Run: headless pygame with SDL's dummy video driver; simulated clock (each Clock.tick advances the game by its frame time, no real sleeping); random seed 0; keys injected as events and as key.get_pressed() state; no mouse input.
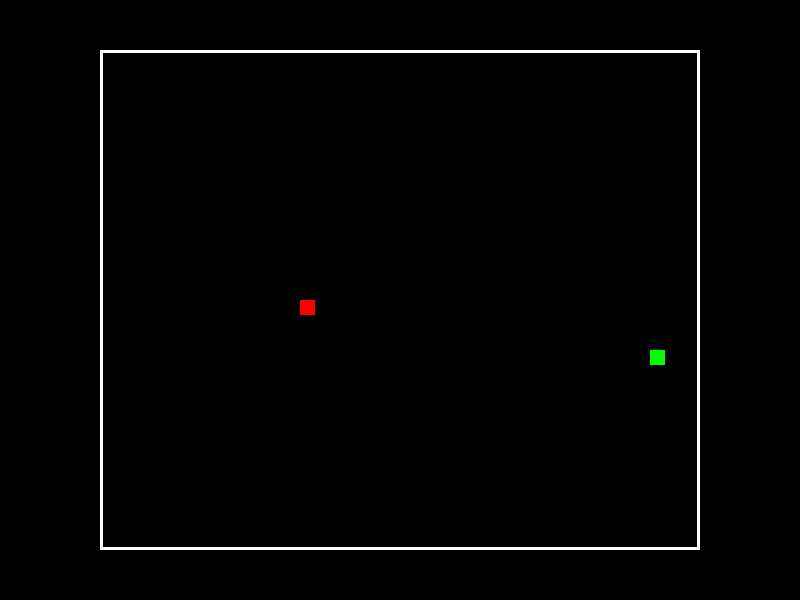
Frame 1 of 1 · flips 1–60 · no input

The pygame program that drew these frames:

import sys
import random
import pygame


class Game:

    def __init__(self):
        width = 800
        height = 600
        self.screen = pygame.display.set_mode((width, height))  # dimension de l'écran
        pygame.display.set_caption("Snake Game")  # titre de la fenêtre

        self.gaming_mode = True  # vérification qu'on est bien en jeu

        # position et direction du serpent
        self.snake_x = 300
        self.snake_y = 300
        self.snake_x_direction = 0
        self.snake_y_direction = 0
        self.snake_body = 15

        # coordonnée de la pomme
        self.snack_x = None
        self.snack_y = None
        self.snack = 15

        # fixation des fps
        # self.clock = pygame.time.Clock()

        # sauvegarde des positions du serpent
        self.snake_positions = []

        self.snake_height = 1

    def main(self):
        clock = pygame.time.Clock()
        self.random_snack()
        while self.gaming_mode:  # tant que je suis en jeu
            # pygame.time.delay(10)
            clock.tick(20)
            self.move()

            if self.snake_x <= 105 or self.snake_y >= 530 or self.snake_y <= 55 or self.snake_x >= 680:
                sys.exit()

            # déplacement du serpent
            self.snake_x += self.snake_x_direction
            self.snake_y += self.snake_y_direction

            if self.snack_x == self.snake_x and self.snack_y == self.snake_y:
                # choix aléatoire d'un nouvel emplacement de pomme
                self.random_snack()

                # augmentation taille du serpent
                self.snake_height += 1

            # liste qui stock les positions de la tête du serpent
            snake_head = [self.snake_x, self.snake_y]

            # ajout de la tête à la liste des positions du serpent, car il s'agit d'une partie de son corps
            self.snake_positions.append(snake_head)

            if len(self.snake_positions) > self.snake_height:
                self.snake_positions.pop(0)

            self.screen.fill((0, 0, 0))  # attribution d'une couleur à l'écran du jeu (code RGB)

            # Affichage serpent
            pygame.draw.rect(self.screen, (255, 0, 0), (self.snake_x, self.snake_y, self.snake_body, self.snake_body))

            # Affichage pomme
            pygame.draw.rect(self.screen, (0, 255, 0), (self.snack_x, self.snack_y, self.snack, self.snack))

            # Affichage corps
            for snake_part in self.snake_positions:
                pygame.draw.rect(self.screen, (255, 0, 0), (snake_part[0], snake_part[1], self.snake_body, self.snake_body))

            # si le serpent se mord la queue
            for snake_part in self.snake_positions[:-1]:  # on ne sélectionne pas la tête
                if snake_part == snake_head:
                    sys.exit()

            self.create_limit()
            pygame.display.flip()  # pour mettre à jour en continu l'écran par rapport aux modifications

    def move(self):
        for event in pygame.event.get():  # je récupère les évènements que je parcours un à un
            if event.type == pygame.QUIT:
                # si le type de l'évènement est celui pour quitter le jeu alors je ferme la fenêtre
                sys.exit()

            if event.type == pygame.KEYDOWN:
                if event.key == pygame.K_RIGHT or event.key == pygame.K_d:
                    self.snake_x_direction = 10
                    self.snake_y_direction = 0

                elif event.key == pygame.K_LEFT or event.key == pygame.K_q:
                    self.snake_x_direction = -10
                    self.snake_y_direction = 0

                elif event.key == pygame.K_UP or event.key == pygame.K_z:
                    self.snake_x_direction = 0
                    self.snake_y_direction = -10

                elif event.key == pygame.K_DOWN or event.key == pygame.K_s:
                    self.snake_x_direction = 0
                    self.snake_y_direction = 10

    def create_limit(self):
        pygame.draw.rect(self.screen, (255, 255, 255), (100, 50, 600, 500), 3)

    def random_snack(self):
        self.snack_x = random.randrange(110, 680, 10)
        self.snack_y = random.randrange(110, 530, 10)

    def message_box(self):
        pass

def main():
    pygame.init()
    Game().main()
    pygame.quit()


if __name__ == "__main__":
    main()
